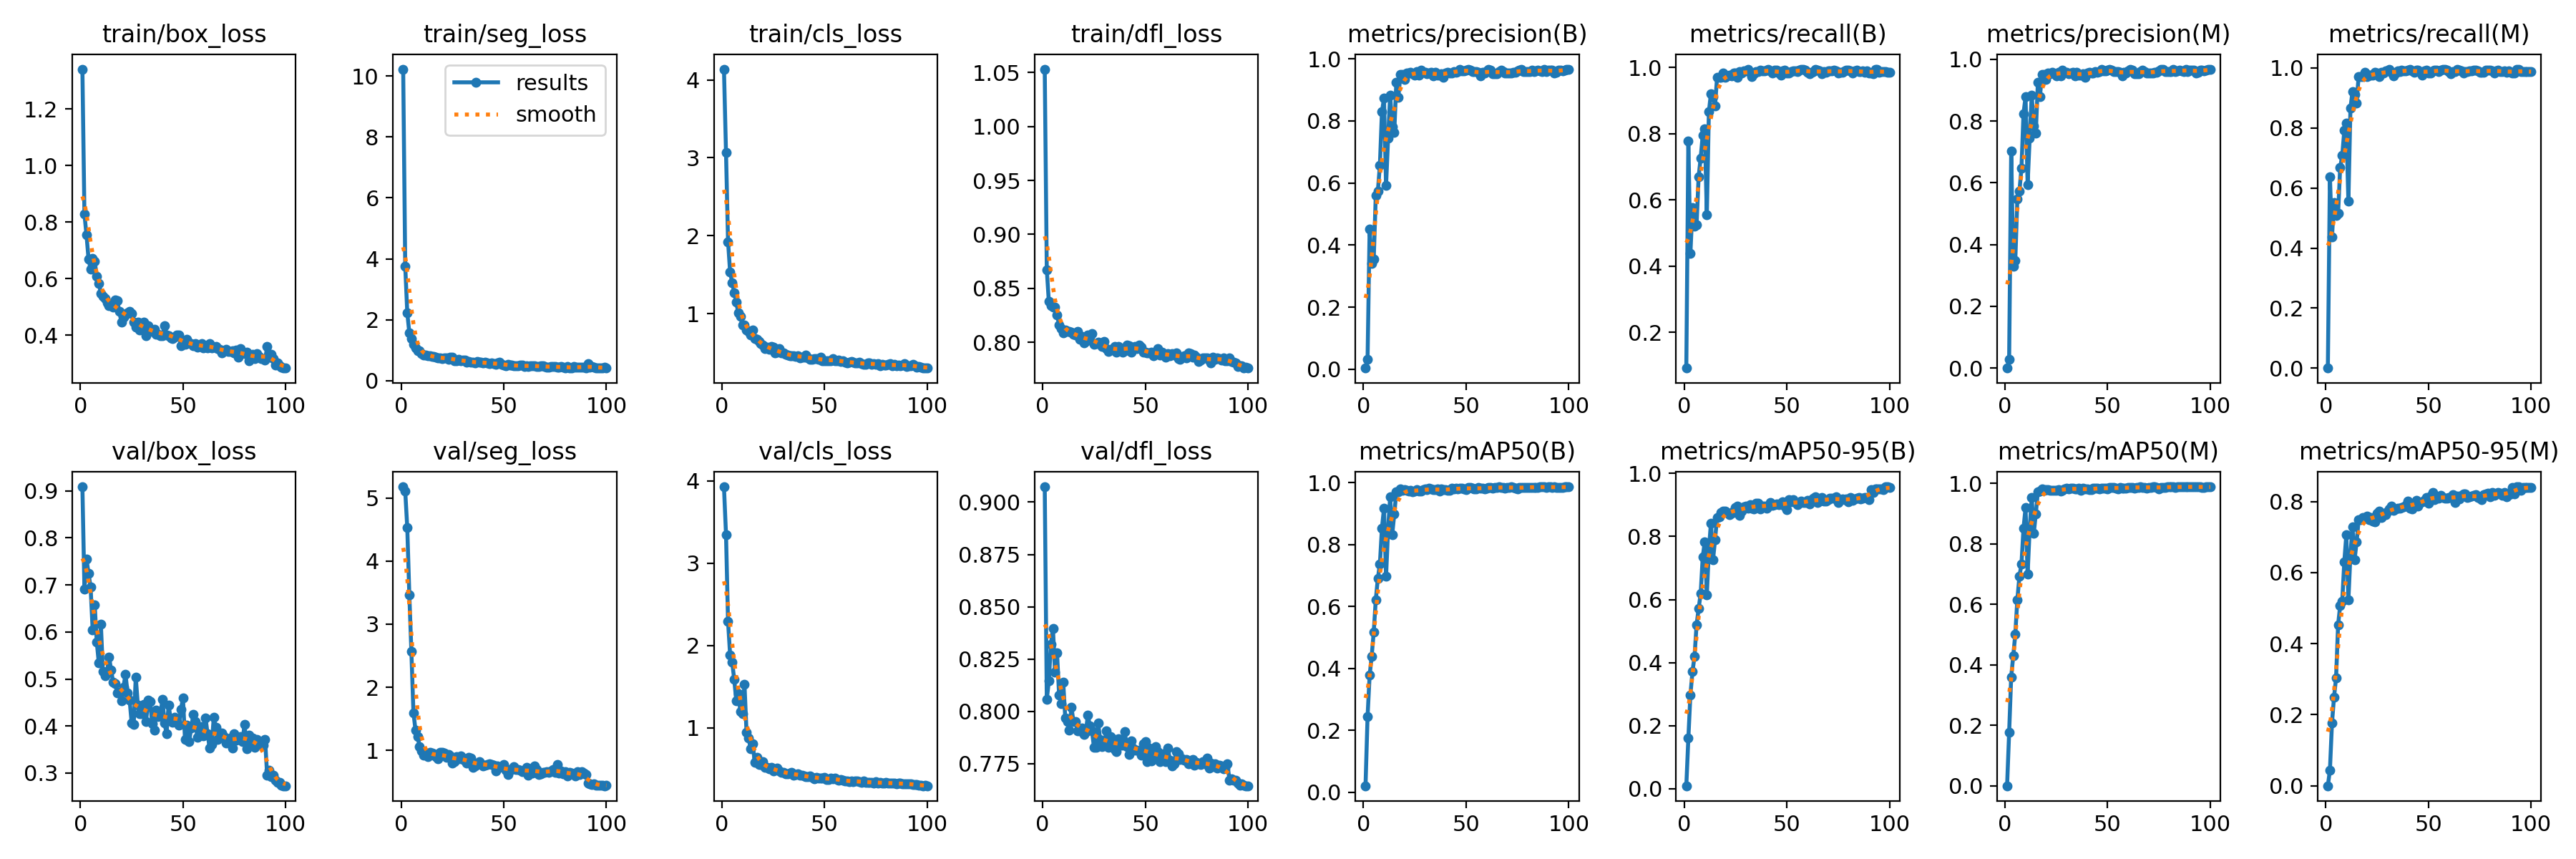

Values plotted in this chart, from the file beside it:
epoch, train/box_loss, train/seg_loss, train/cls_loss, train/dfl_loss, metrics/precision(B), metrics/recall(B), metrics/mAP50(B), metrics/mAP50-95(B), metrics/precision(M), metrics/recall(M), metrics/mAP50(M), metrics/mAP50-95(M), val/box_loss, val/seg_loss, val/cls_loss, val/dfl_loss, lr/pg0, lr/pg1, lr/pg2
1, 1.341, 10.23, 4.139, 1.053, 0.00414, 0.0925, 0.02135, 0.00971, 0, 0, 0, 0, 0.9087, 5.177, 3.927, 0.9073, 0.0001625, 0.0001625, 0.0001625
2, 0.8276, 3.767, 3.067, 0.8673, 0.03304, 0.7781, 0.2452, 0.16, 0.02803, 0.6374, 0.1757, 0.04404, 0.6914, 5.11, 3.347, 0.8056, 0.0003342, 0.0003342, 0.0003342
3, 0.7546, 2.232, 1.925, 0.8376, 0.4523, 0.439, 0.3778, 0.298, 0.7024, 0.4362, 0.3602, 0.176, 0.7546, 4.527, 2.289, 0.8145, 0.0005024, 0.0005024, 0.0005024
4, 0.6701, 1.567, 1.533, 0.834, 0.3421, 0.5764, 0.4393, 0.3711, 0.3298, 0.552, 0.4292, 0.2489, 0.7243, 3.465, 1.886, 0.8321, 0.0006671, 0.0006671, 0.0006671
5, 0.6338, 1.382, 1.398, 0.8324, 0.3551, 0.5212, 0.5182, 0.4191, 0.3484, 0.5097, 0.5013, 0.3042, 0.6953, 2.566, 1.798, 0.8397, 0.0008283, 0.0008283, 0.0008283
6, 0.672, 1.204, 1.272, 0.8327, 0.5597, 0.5242, 0.6212, 0.519, 0.5466, 0.5152, 0.6151, 0.4534, 0.604, 1.597, 1.588, 0.8186, 0.0009861, 0.0009861, 0.0009861
7, 0.6613, 1.069, 1.144, 0.8253, 0.5731, 0.6698, 0.6906, 0.5708, 0.5725, 0.6691, 0.6922, 0.5074, 0.657, 1.322, 1.325, 0.8279, 0.001141, 0.001141, 0.001141
8, 0.6094, 0.9862, 1.007, 0.8164, 0.6574, 0.7263, 0.7374, 0.6186, 0.6462, 0.708, 0.732, 0.519, 0.5788, 1.222, 1.412, 0.8077, 0.001163, 0.001163, 0.001163
9, 0.5842, 0.9925, 0.9607, 0.8128, 0.8292, 0.796, 0.8536, 0.7343, 0.8245, 0.7913, 0.8512, 0.6299, 0.5342, 1.057, 1.2, 0.8034, 0.001163, 0.001163, 0.001163
10, 0.5489, 0.8975, 0.8541, 0.809, 0.8726, 0.8139, 0.917, 0.7837, 0.8785, 0.8155, 0.919, 0.7069, 0.6162, 0.9932, 1.168, 0.8138, 0.001151, 0.001151, 0.001151
11, 0.5375, 0.8477, 0.8505, 0.8115, 0.5916, 0.5552, 0.6968, 0.6145, 0.595, 0.5551, 0.699, 0.5222, 0.5158, 0.9233, 1.529, 0.7968, 0.001139, 0.001139, 0.001139
12, 0.5302, 0.836, 0.7908, 0.8101, 0.7438, 0.8663, 0.8487, 0.7569, 0.7438, 0.8663, 0.8495, 0.6506, 0.5076, 0.9306, 0.9422, 0.7951, 0.001126, 0.001126, 0.001126
13, 0.5153, 0.8291, 0.7755, 0.8101, 0.8833, 0.9209, 0.954, 0.8427, 0.8827, 0.9218, 0.954, 0.7295, 0.5156, 0.8971, 0.8729, 0.7911, 0.001114, 0.001114, 0.001114
14, 0.5048, 0.82, 0.7226, 0.8093, 0.7817, 0.911, 0.8323, 0.7249, 0.7831, 0.9125, 0.8342, 0.6352, 0.5468, 0.9667, 0.7468, 0.8018, 0.001102, 0.001102, 0.001102
15, 0.5137, 0.8017, 0.7879, 0.8076, 0.7626, 0.8836, 0.8979, 0.7885, 0.7615, 0.8838, 0.8999, 0.6854, 0.5187, 0.962, 0.807, 0.7951, 0.001089, 0.001089, 0.001089
16, 0.499, 0.8036, 0.6772, 0.8066, 0.9235, 0.9708, 0.9697, 0.8607, 0.925, 0.9723, 0.9722, 0.7479, 0.4926, 0.9502, 0.5778, 0.795, 0.001077, 0.001077, 0.001077
17, 0.5262, 0.7792, 0.6662, 0.8103, 0.8766, 0.9692, 0.9711, 0.8631, 0.8782, 0.9707, 0.9751, 0.7478, 0.4901, 0.899, 0.6356, 0.7905, 0.001064, 0.001064, 0.001064
18, 0.5224, 0.7495, 0.6392, 0.8031, 0.9496, 0.9696, 0.9789, 0.8768, 0.9512, 0.9707, 0.9819, 0.7546, 0.4699, 0.8679, 0.5531, 0.7907, 0.001052, 0.001052, 0.001052
19, 0.4839, 0.7386, 0.6138, 0.8057, 0.9493, 0.9832, 0.9745, 0.8799, 0.9508, 0.9846, 0.977, 0.7521, 0.4719, 0.9646, 0.5486, 0.7921, 0.00104, 0.00104, 0.00104
20, 0.4469, 0.7376, 0.5998, 0.7998, 0.9341, 0.9691, 0.9766, 0.8807, 0.9356, 0.9706, 0.9792, 0.7581, 0.4541, 0.9646, 0.5911, 0.7887, 0.001027, 0.001027, 0.001027
21, 0.4648, 0.7591, 0.5531, 0.8009, 0.9549, 0.9742, 0.9754, 0.8759, 0.9564, 0.9756, 0.9787, 0.7496, 0.4828, 0.9551, 0.5178, 0.7898, 0.001015, 0.001015, 0.001015
22, 0.4727, 0.7427, 0.5662, 0.8065, 0.9543, 0.9774, 0.9738, 0.8689, 0.9541, 0.9772, 0.9757, 0.7558, 0.51, 0.8852, 0.5152, 0.798, 0.001002, 0.001002, 0.001002
23, 0.48, 0.6967, 0.5431, 0.8024, 0.9557, 0.9746, 0.9745, 0.8724, 0.9572, 0.9761, 0.9778, 0.7458, 0.4706, 0.9284, 0.502, 0.793, 0.0009901, 0.0009901, 0.0009901
24, 0.4849, 0.766, 0.5746, 0.8083, 0.9508, 0.9836, 0.9716, 0.8798, 0.9522, 0.985, 0.9758, 0.743, 0.4556, 0.9097, 0.5156, 0.7905, 0.0009778, 0.0009778, 0.0009778
25, 0.4763, 0.7683, 0.5646, 0.7983, 0.9472, 0.9841, 0.974, 0.8917, 0.9471, 0.9839, 0.9771, 0.7678, 0.4069, 0.7991, 0.4734, 0.7828, 0.0009654, 0.0009654, 0.0009654
26, 0.4456, 0.6677, 0.4959, 0.7989, 0.9578, 0.9707, 0.9764, 0.8951, 0.9577, 0.9705, 0.9801, 0.772, 0.4036, 0.8255, 0.4906, 0.7828, 0.000953, 0.000953, 0.000953
27, 0.4286, 0.6556, 0.5065, 0.7998, 0.9469, 0.9865, 0.9717, 0.8673, 0.947, 0.9863, 0.9753, 0.7542, 0.5038, 0.8943, 0.5104, 0.7945, 0.0009406, 0.0009406, 0.0009406
28, 0.4466, 0.6938, 0.5541, 0.7991, 0.9622, 0.9829, 0.9728, 0.8805, 0.9637, 0.9843, 0.9765, 0.7654, 0.4453, 0.8671, 0.4713, 0.7864, 0.0009283, 0.0009283, 0.0009283
29, 0.4194, 0.6557, 0.491, 0.7961, 0.9565, 0.9892, 0.9771, 0.894, 0.9579, 0.9907, 0.9812, 0.7621, 0.4255, 0.9081, 0.459, 0.7831, 0.0009159, 0.0009159, 0.0009159
30, 0.4368, 0.6823, 0.4934, 0.8008, 0.9555, 0.9885, 0.9793, 0.8966, 0.9569, 0.99, 0.9829, 0.771, 0.4268, 0.8537, 0.4551, 0.7844, 0.0009035, 0.0009035, 0.0009035
31, 0.4463, 0.6911, 0.4815, 0.794, 0.953, 0.9933, 0.9774, 0.8882, 0.9544, 0.9948, 0.9811, 0.779, 0.4459, 0.8653, 0.4413, 0.7906, 0.0008911, 0.0008911, 0.0008911
32, 0.3981, 0.6076, 0.4678, 0.7914, 0.9536, 0.9849, 0.9811, 0.901, 0.9551, 0.9864, 0.9845, 0.7864, 0.4088, 0.7946, 0.4362, 0.7829, 0.0008787, 0.0008787, 0.0008787
33, 0.435, 0.6304, 0.4606, 0.7931, 0.9567, 0.9718, 0.9809, 0.8884, 0.9582, 0.9733, 0.9838, 0.7756, 0.4548, 0.8831, 0.4519, 0.7877, 0.0008664, 0.0008664, 0.0008664
34, 0.4209, 0.6138, 0.4562, 0.7941, 0.9456, 0.9819, 0.9767, 0.8862, 0.947, 0.9833, 0.9812, 0.779, 0.4524, 0.8728, 0.4569, 0.7867, 0.000854, 0.000854, 0.000854
35, 0.4136, 0.6031, 0.4632, 0.7961, 0.9558, 0.988, 0.9768, 0.905, 0.9572, 0.9895, 0.9808, 0.7819, 0.4047, 0.7272, 0.4184, 0.7818, 0.0008416, 0.0008416, 0.0008416
36, 0.4214, 0.5828, 0.4536, 0.7911, 0.9475, 0.9873, 0.979, 0.9053, 0.949, 0.9888, 0.9831, 0.7803, 0.391, 0.7511, 0.4323, 0.7808, 0.0008293, 0.0008293, 0.0008293
37, 0.404, 0.6243, 0.4618, 0.7963, 0.9472, 0.9912, 0.974, 0.8881, 0.9486, 0.9927, 0.9779, 0.7837, 0.4346, 0.7809, 0.4356, 0.7867, 0.0008169, 0.0008169, 0.0008169
38, 0.4028, 0.6045, 0.4348, 0.7931, 0.9522, 0.9897, 0.9803, 0.8969, 0.9536, 0.9911, 0.9835, 0.7844, 0.4195, 0.8179, 0.425, 0.7837, 0.0008045, 0.0008045, 0.0008045
39, 0.3981, 0.613, 0.4422, 0.7906, 0.9402, 0.9885, 0.9778, 0.8952, 0.9417, 0.99, 0.9811, 0.7899, 0.4261, 0.7901, 0.4199, 0.7838, 0.0007921, 0.0007921, 0.0007921
40, 0.3988, 0.5891, 0.4415, 0.7924, 0.955, 0.9919, 0.9782, 0.889, 0.9565, 0.9934, 0.9808, 0.8019, 0.456, 0.758, 0.4101, 0.7901, 0.0007797, 0.0007797, 0.0007797
41, 0.4348, 0.6163, 0.4692, 0.7975, 0.9555, 0.9948, 0.9756, 0.8964, 0.9569, 0.9963, 0.9791, 0.7818, 0.4072, 0.7647, 0.4046, 0.783, 0.0007674, 0.0007674, 0.0007674
42, 0.4022, 0.5783, 0.4315, 0.7968, 0.9545, 0.99, 0.9745, 0.9077, 0.956, 0.9915, 0.9786, 0.7783, 0.3834, 0.7775, 0.4018, 0.7793, 0.000755, 0.000755, 0.000755
43, 0.3986, 0.5531, 0.4169, 0.791, 0.9551, 0.9834, 0.981, 0.8976, 0.9566, 0.9849, 0.9834, 0.7924, 0.445, 0.7918, 0.4145, 0.7858, 0.0007426, 0.0007426, 0.0007426
44, 0.3917, 0.5962, 0.4161, 0.7941, 0.9591, 0.9919, 0.9809, 0.9008, 0.9606, 0.9934, 0.9834, 0.8035, 0.4139, 0.7751, 0.3939, 0.7823, 0.0007302, 0.0007302, 0.0007302
45, 0.3872, 0.5511, 0.4244, 0.7963, 0.9569, 0.9917, 0.9811, 0.9024, 0.9583, 0.9931, 0.9844, 0.7872, 0.4085, 0.763, 0.3826, 0.7813, 0.0007179, 0.0007179, 0.0007179
46, 0.3947, 0.5327, 0.4263, 0.7943, 0.9584, 0.9837, 0.9792, 0.8996, 0.9599, 0.9851, 0.982, 0.7974, 0.4193, 0.6719, 0.3986, 0.7813, 0.0007055, 0.0007055, 0.0007055
47, 0.4014, 0.5773, 0.4153, 0.7972, 0.9661, 0.9757, 0.9832, 0.9045, 0.9676, 0.9772, 0.9849, 0.7984, 0.409, 0.7521, 0.3837, 0.7812, 0.0006931, 0.0006931, 0.0006931
48, 0.4016, 0.6119, 0.4403, 0.7953, 0.9617, 0.989, 0.9823, 0.9097, 0.9631, 0.9905, 0.9847, 0.8026, 0.4023, 0.7292, 0.3833, 0.7789, 0.0006808, 0.0006808, 0.0006808
49, 0.3639, 0.5307, 0.3898, 0.7908, 0.9616, 0.9911, 0.9793, 0.8952, 0.9631, 0.9926, 0.9831, 0.8103, 0.4361, 0.7357, 0.3842, 0.7846, 0.0006684, 0.0006684, 0.0006684
50, 0.3725, 0.5142, 0.3918, 0.7909, 0.9624, 0.9828, 0.9785, 0.8853, 0.9639, 0.9843, 0.9821, 0.7944, 0.4591, 0.7805, 0.3945, 0.7856, 0.000656, 0.000656, 0.000656
51, 0.3687, 0.488, 0.3949, 0.7904, 0.9653, 0.9822, 0.9836, 0.9162, 0.9668, 0.9837, 0.9855, 0.8163, 0.3708, 0.6805, 0.3706, 0.776, 0.0006436, 0.0006436, 0.0006436
52, 0.3861, 0.5401, 0.3987, 0.79, 0.9632, 0.9878, 0.9844, 0.91, 0.9647, 0.9893, 0.9865, 0.8245, 0.4023, 0.6175, 0.3738, 0.7825, 0.0006312, 0.0006312, 0.0006312
53, 0.3727, 0.5177, 0.3977, 0.7907, 0.959, 0.9903, 0.9828, 0.9175, 0.9605, 0.9918, 0.9859, 0.8053, 0.367, 0.6932, 0.3877, 0.7762, 0.0006189, 0.0006189, 0.0006189
54, 0.3695, 0.5098, 0.4262, 0.7874, 0.9576, 0.9904, 0.9801, 0.9082, 0.9591, 0.9918, 0.9835, 0.8097, 0.3956, 0.69, 0.3824, 0.7787, 0.0006065, 0.0006065, 0.0006065
55, 0.3637, 0.4945, 0.3985, 0.7905, 0.9577, 0.9876, 0.9789, 0.9001, 0.9591, 0.989, 0.9825, 0.8085, 0.4242, 0.7386, 0.387, 0.7831, 0.0005941, 0.0005941, 0.0005941
56, 0.3716, 0.4879, 0.3953, 0.7942, 0.9558, 0.9912, 0.9837, 0.9054, 0.9573, 0.9927, 0.9868, 0.8175, 0.4091, 0.7003, 0.3659, 0.7808, 0.0005818, 0.0005818, 0.0005818
57, 0.3593, 0.4869, 0.401, 0.7882, 0.9451, 0.9938, 0.9826, 0.9113, 0.9466, 0.9952, 0.9851, 0.8118, 0.3767, 0.6949, 0.3603, 0.7758, 0.0005694, 0.0005694, 0.0005694
58, 0.3627, 0.5056, 0.3839, 0.7906, 0.9559, 0.9944, 0.9816, 0.9068, 0.9573, 0.9959, 0.9845, 0.8094, 0.3944, 0.6792, 0.3665, 0.7789, 0.000557, 0.000557, 0.000557
59, 0.3708, 0.508, 0.3969, 0.7879, 0.9544, 0.9925, 0.9804, 0.9073, 0.9558, 0.994, 0.9836, 0.8082, 0.3987, 0.6661, 0.3646, 0.7795, 0.0005446, 0.0005446, 0.0005446
60, 0.3555, 0.4668, 0.3799, 0.7861, 0.9612, 0.9856, 0.9832, 0.9145, 0.9627, 0.9871, 0.9858, 0.8114, 0.379, 0.6709, 0.3506, 0.7757, 0.0005322, 0.0005322, 0.0005322
... 40 more rows
